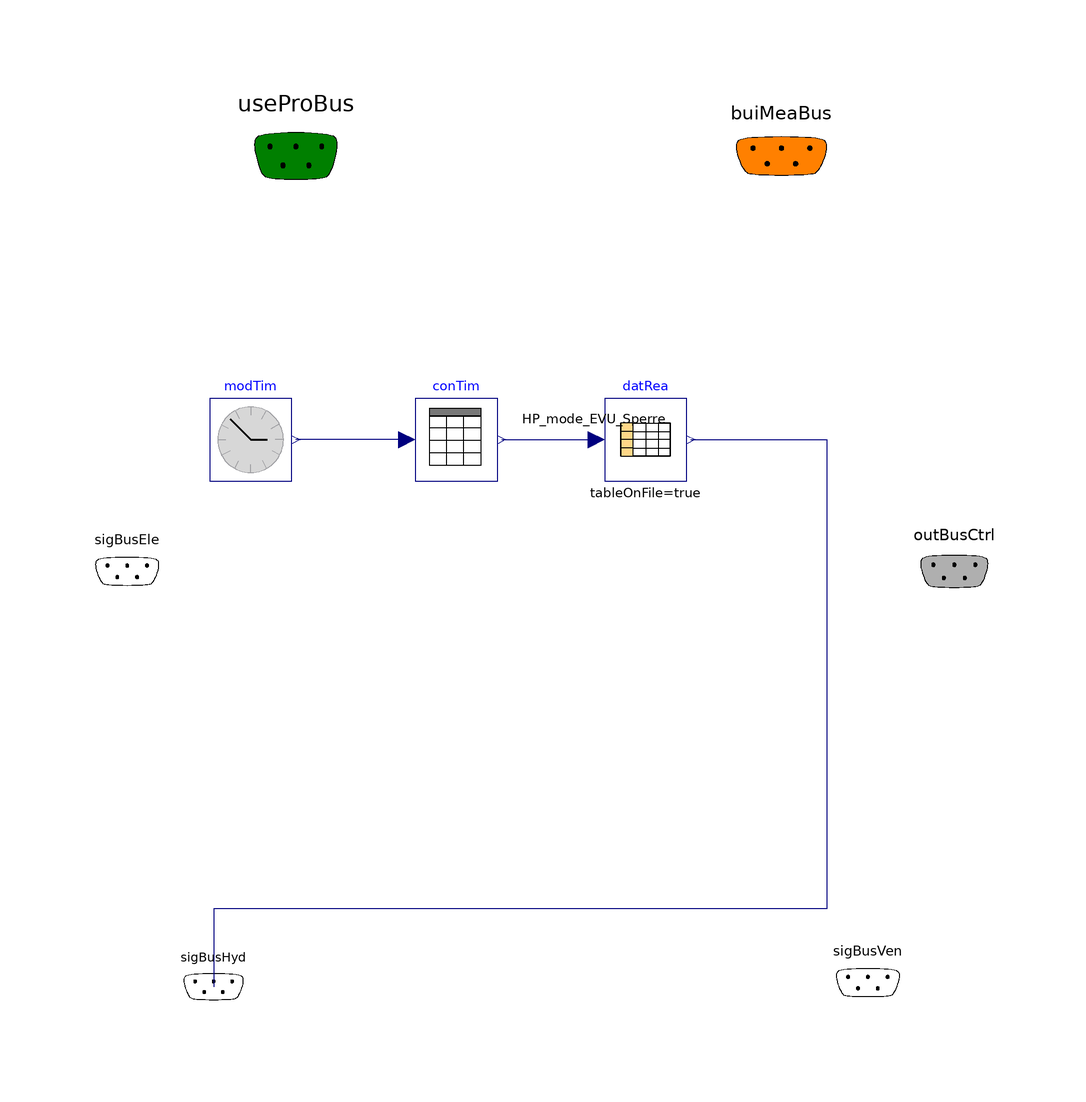

The component connection diagram of the Modelica model below, drawn from its own Placement and Line annotations.

model GridInteractionControl
  "Basic gird interaction control (implementing of EVU-Sperre)"
  extends Systems.Control.BaseClasses.PartialControl;

 // parameter Real HP_EVU_blocking "Variable to store if the HP is allowed to operate or not (depending on the hour of the day, the EVU-Sperre intervents)";

parameter String filNam="D:/fwu-nmu/BESMod/table_EVU_Sperre_1.txt" "Name of weather data file" annotation (
    Dialog(loadSelector(filter="Weather files (*.mos)",
                        caption="Select weather file")));
protected
  final parameter Modelica.Units.SI.Time[2] timeSpan=
      IBPSA.BoundaryConditions.WeatherData.BaseClasses.getTimeSpanTMY3(filNam,
      "tab1") "Start time, end time of weather data";
  Modelica.Blocks.Tables.CombiTable1Ds datRea(
    final tableOnFile=true,
    table=[1,1; 1,2; 1,3; 1,4; 1,5; 1,6; 1,7; 1,8; 0,9; 0,10; 0,11; 1,12; 1,13;
        1,14; 1,15; 1,16; 0,17; 0,18; 0,19; 1,20; 1,21; 1,22; 1,23; 1,24],
    final tableName="tab1",
    final fileName="D:/fwu-nmu/BESMod/table_EVU_Sperre_test.txt",
    verboseRead=false,
    final smoothness=Modelica.Blocks.Types.Smoothness.ConstantSegments)
    "Data reader"
    annotation (Placement(transformation(extent={{16,22},{36,42}})));
  IBPSA.BoundaryConditions.WeatherData.BaseClasses.ConvertTime conTim(final
      weaDatStaTim=timeSpan[1], final weaDatEndTim=timeSpan[2])
    "Convert simulation time to calendar time"
    annotation (Placement(transformation(extent={{-30,22},{-10,42}})));
  IBPSA.Utilities.Time.ModelTime modTim "Model time"
    annotation (Placement(transformation(extent={{-80,22},{-60,42}})));
equation
  connect(conTim.modTim, modTim.y)
    annotation (Line(points={{-32,32},{-59,32}}, color={0,0,127}));
  connect(conTim.calTim, datRea.u)
    annotation (Line(points={{-9,32},{14,32}},             color={0,0,127}));
  connect(datRea.y[1], sigBusHyd.HP_mode_EVU_Sperre) annotation (Line(points=
          {{37,32},{70,32},{70,-82},{-79,-82},{-79,-101}}, color={0,0,127}),
      Text(
      string="%second",
      index=1,
      extent={{-6,3},{-6,3}},
      horizontalAlignment=TextAlignment.Right));
end GridInteractionControl;